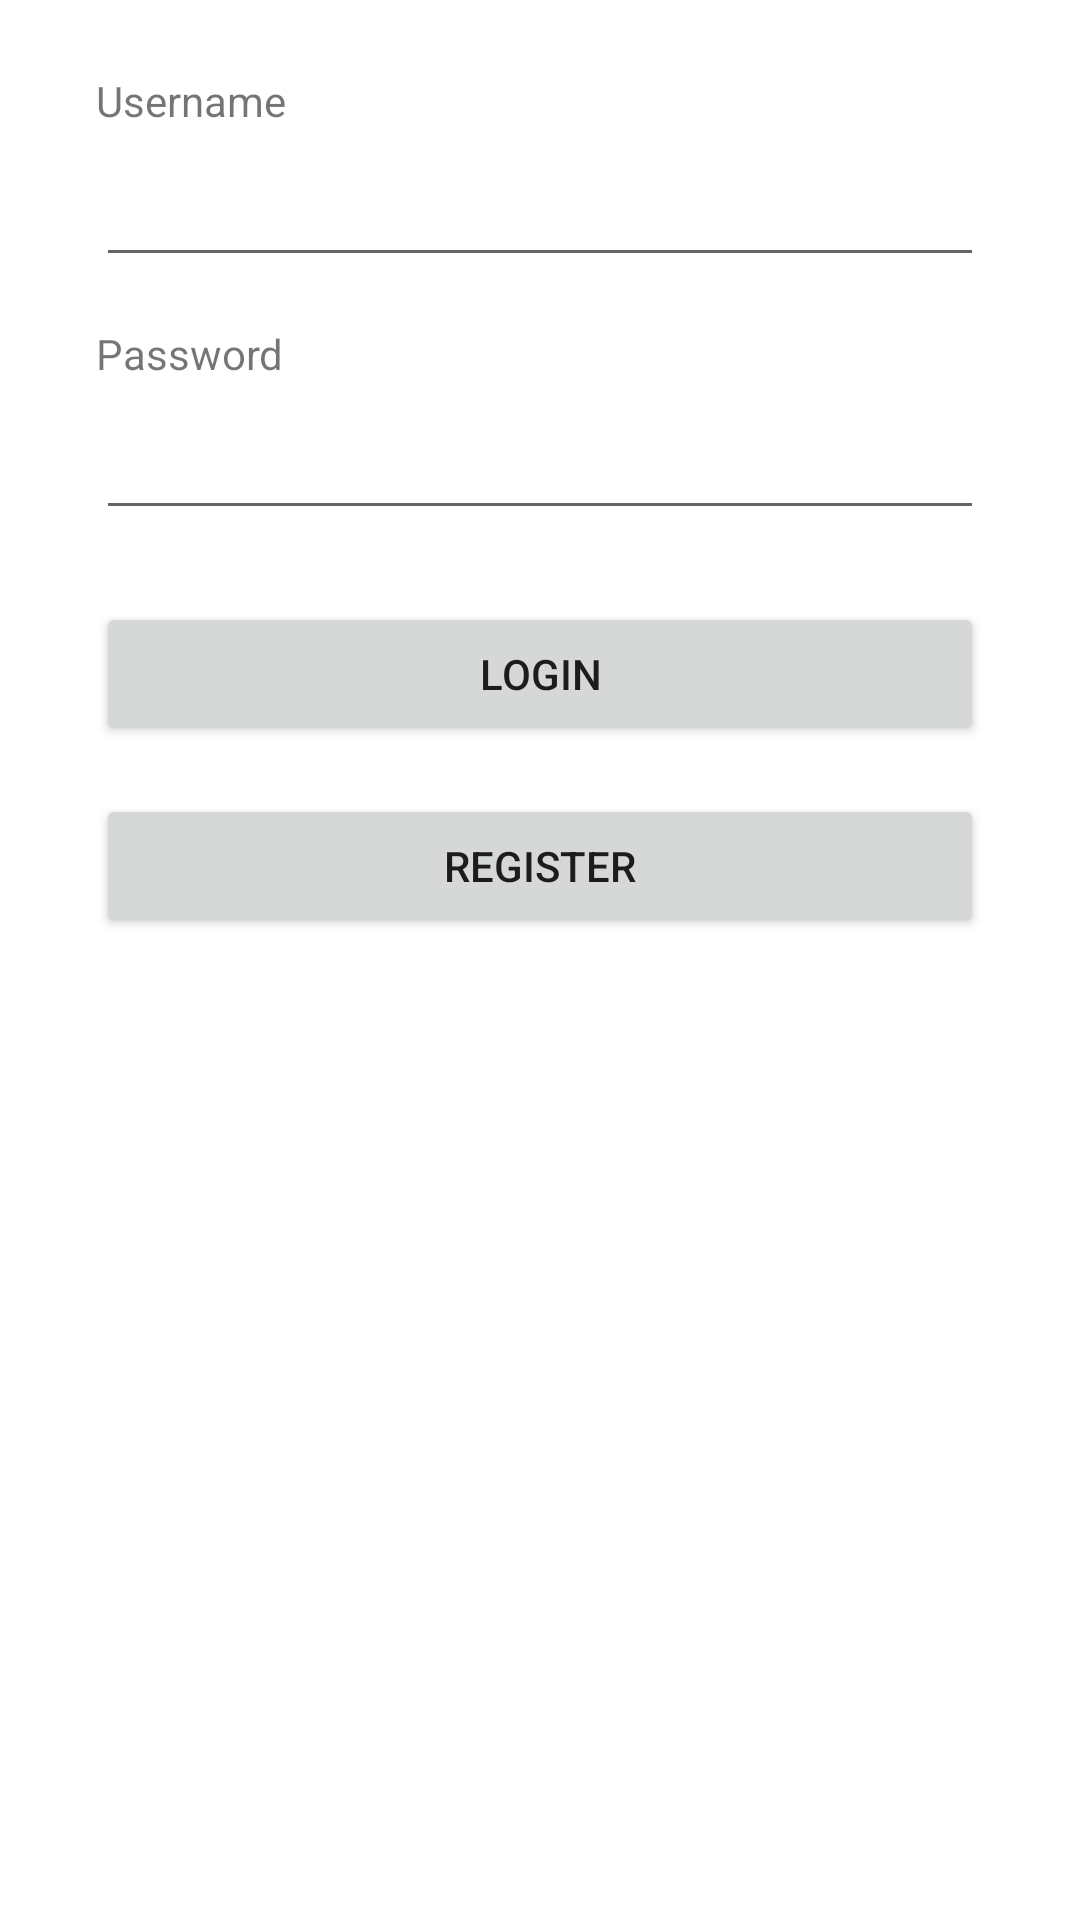

This screen was rendered from an Android layout file. Write that file and the resources it references.
<!-- AndroidManifest.xml: application theme Theme.CampusExpense -->
<!-- res/layout/activity_login.xml -->
<RelativeLayout xmlns:android="http://schemas.android.com/apk/res/android"
    xmlns:tools="http://schemas.android.com/tools"
    tools:context=".LoginActivity"
    style="@style/ádad">

    
    <TextView
        android:id="@+id/usernameLabel"
        android:layout_width="wrap_content"
        android:layout_height="wrap_content"
        android:text="Username"
        android:layout_marginTop="24dp"
        android:layout_marginStart="32dp"/>

    <EditText
        android:id="@+id/usernameEditText"
        android:layout_width="match_parent"
        android:layout_height="wrap_content"
        android:layout_below="@id/usernameLabel"
        android:layout_marginTop="8dp"
        android:layout_marginStart="32dp"
        android:layout_marginEnd="32dp"
        android:inputType="text"/>

    
    <TextView
        android:id="@+id/passwordLabel"
        android:layout_width="wrap_content"
        android:layout_height="wrap_content"
        android:text="Password"
        android:layout_below="@id/usernameEditText"
        android:layout_marginTop="16dp"
        android:layout_marginStart="32dp"/>

    <EditText
        android:id="@+id/passwordEditText"
        android:layout_width="match_parent"
        android:layout_height="wrap_content"
        android:layout_below="@id/passwordLabel"
        android:layout_marginTop="8dp"
        android:layout_marginStart="32dp"
        android:layout_marginEnd="32dp"
        android:inputType="textPassword"/>

    
    <Button
        android:id="@+id/loginButton"
        android:layout_width="match_parent"
        android:layout_height="wrap_content"
        android:layout_below="@id/passwordEditText"
        android:layout_marginTop="24dp"
        android:layout_marginStart="32dp"
        android:layout_marginEnd="32dp"
        android:text="Login"/>

    <Button
        android:id="@+id/registerButton"
        android:layout_width="match_parent"
        android:layout_height="wrap_content"
        android:layout_below="@id/loginButton"
        android:layout_marginTop="16dp"
        android:layout_marginStart="32dp"
        android:layout_marginEnd="32dp"
        android:text="Register"/>
</RelativeLayout>
<!-- resources referenced by this layout -->
<resources>
  <style name="Theme.CampusExpense" parent="Theme.MaterialComponents.DayNight.DarkActionBar">
          
          <item name="colorPrimary">@color/purple_500</item>
          <item name="colorPrimaryVariant">@color/purple_700</item>
          <item name="colorOnPrimary">@color/white</item>
          
          <item name="colorSecondary">@color/teal_200</item>
          <item name="colorSecondaryVariant">@color/teal_700</item>
          <item name="colorOnSecondary">@color/black</item>
          
          <item name="android:statusBarColor">?attr/colorPrimaryVariant</item>
          
      </style>
  <!-- not gathered from this repository: default colours our renderer supplied (Android Studio template values) -->
  <color name="purple_500">#FF6200EE</color>
  <color name="purple_700">#FF3700B3</color>
  <color name="teal_200">#FF03DAC5</color>
  <color name="teal_700">#FF018786</color>
  <color name="black">#FF000000</color>
  <color name="white">#FFFFFFFF</color>
</resources>
